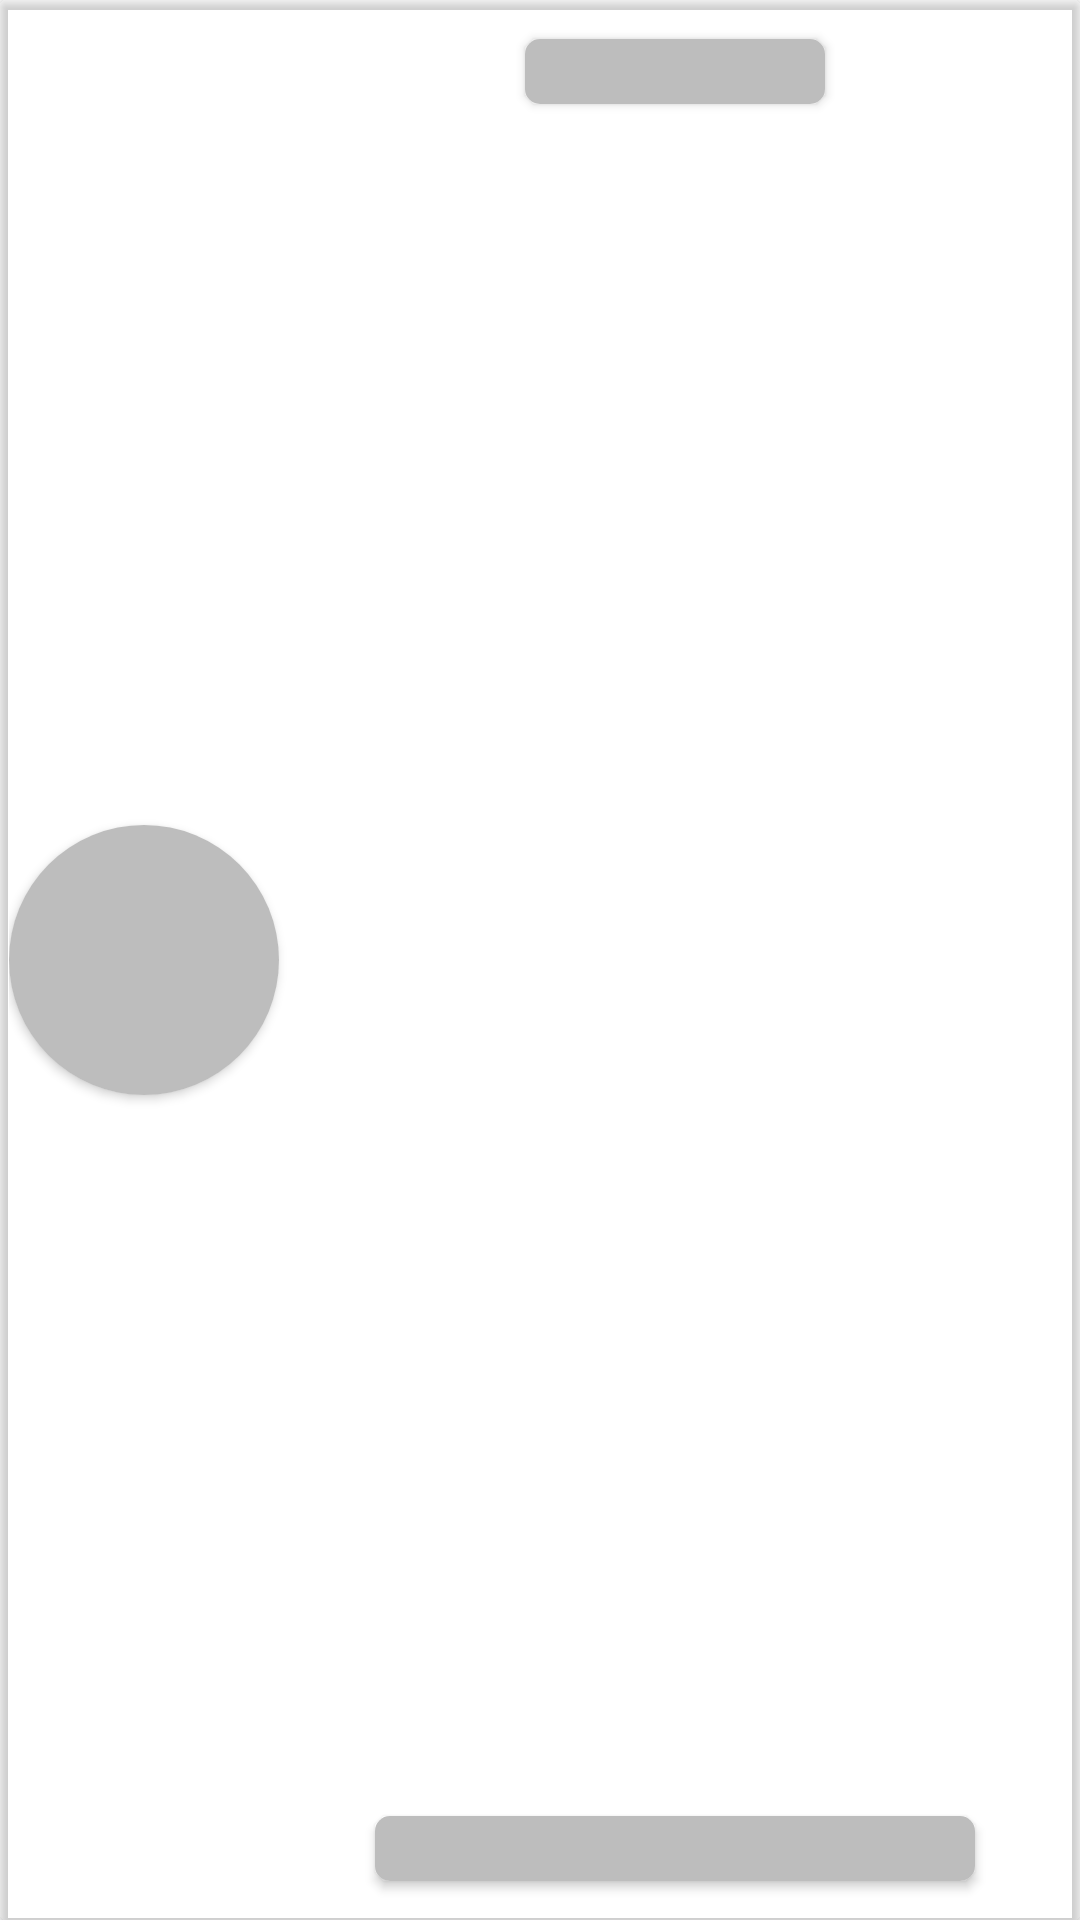

Here is an Android app screen rendered from its layout file. Give the layout XML and the strings, colors and styles it references.
<!-- AndroidManifest.xml: application theme Theme.LMS -->
<!-- res/layout/simmer_dashboard.xml -->
<?xml version="1.0" encoding="utf-8"?>
<androidx.cardview.widget.CardView xmlns:android="http://schemas.android.com/apk/res/android"
    xmlns:app="http://schemas.android.com/apk/res-auto"
    xmlns:tools="http://schemas.android.com/tools"
    android:layout_width="match_parent"
    android:layout_height="100dp"
    app:cardBackgroundColor="@android:color/transparent"
    android:elevation="0dp"
    android:layout_marginTop="0dp"
    android:background="@drawable/sunject"
    >



    <androidx.constraintlayout.widget.ConstraintLayout
        android:layout_width="match_parent"
        android:padding="3dp"
        android:layout_height="match_parent">

<androidx.cardview.widget.CardView
    android:layout_width="90dp"
    android:layout_height="90dp"
    android:id="@+id/subject_img"
    app:layout_constraintBottom_toBottomOf="parent"
    app:layout_constraintStart_toStartOf="parent"
    app:layout_constraintTop_toTopOf="parent"
    android:background="@color/shimmer"
    app:cardCornerRadius="500dp"
    >
    <ImageView
        android:layout_width="match_parent"
        android:layout_height="match_parent"
        android:background="@color/shimmer"
        >

    </ImageView>

</androidx.cardview.widget.CardView>

        <androidx.cardview.widget.CardView
            android:layout_width="100dp"
            android:id="@+id/cardt"
            android:layout_height="wrap_content"
            app:layout_constraintEnd_toEndOf="parent"
            app:cardCornerRadius="5dp"
            app:layout_constraintStart_toEndOf="@+id/subject_img"
            android:layout_marginTop="10dp"
            app:layout_constraintTop_toTopOf="parent">

            <TextView
                style="@style/Widget.AppCompat.TextView.SpinnerItem"
                android:layout_width="100dp"
                android:layout_height="wrap_content"
                android:background="@color/shimmer"
                android:fontFamily="@font/castoro"
                android:text=""
                android:textColor="#000000"
                android:textSize="16sp"
                android:textStyle="normal"
                app:layout_constraintHorizontal_bias="0.303"
                app:layout_constraintVertical_bias="0.096" />
        </androidx.cardview.widget.CardView>

        <androidx.cardview.widget.CardView
            android:layout_width="200dp"
            android:layout_height="wrap_content"
            android:layout_marginBottom="10dp"
            app:cardCornerRadius="5dp"
            app:layout_constraintBottom_toBottomOf="parent"
            app:layout_constraintEnd_toEndOf="parent"
            app:layout_constraintStart_toEndOf="@+id/subject_img">

            <TextView
                android:id="@+id/subject_no"
                style="@style/Widget.AppCompat.TextView.SpinnerItem"
                android:layout_width="match_parent"
                android:layout_height="wrap_content"
                android:background="@color/shimmer"
                android:fontFamily="@font/castoro"
                android:text=""
                android:textColor="#000000"
                android:textSize="16sp"
                android:textStyle="normal"
                app:layout_constraintHorizontal_bias="0.303"
                app:layout_constraintVertical_bias="0.096" />
        </androidx.cardview.widget.CardView>


    </androidx.constraintlayout.widget.ConstraintLayout>
</androidx.cardview.widget.CardView>
<!-- resources referenced by this layout -->
<resources>
  <color name="shimmer">#BDBDBD</color>
  <style name="Theme.LMS" parent="Theme.MaterialComponents.DayNight.DarkActionBar">
          
          <item name="colorPrimary">@color/purple_500</item>
          <item name="colorPrimaryVariant">@color/purple_500</item>
          <item name="colorOnPrimary">@color/white</item>
          
          <item name="colorSecondary">@color/teal_200</item>
          <item name="colorSecondaryVariant">@color/teal_700</item>
          <item name="colorOnSecondary">@color/black</item>
          
          <item name="android:statusBarColor" tools:targetApi="l">?attr/colorPrimaryVariant</item>
          
      </style>
  <color name="purple_500">#FF6200EE</color>
  <color name="white">#FFFFFFFF</color>
  <color name="teal_200">#FF03DAC5</color>
  <color name="teal_700">#FF018786</color>
  <color name="black">#FF000000</color>
</resources>
